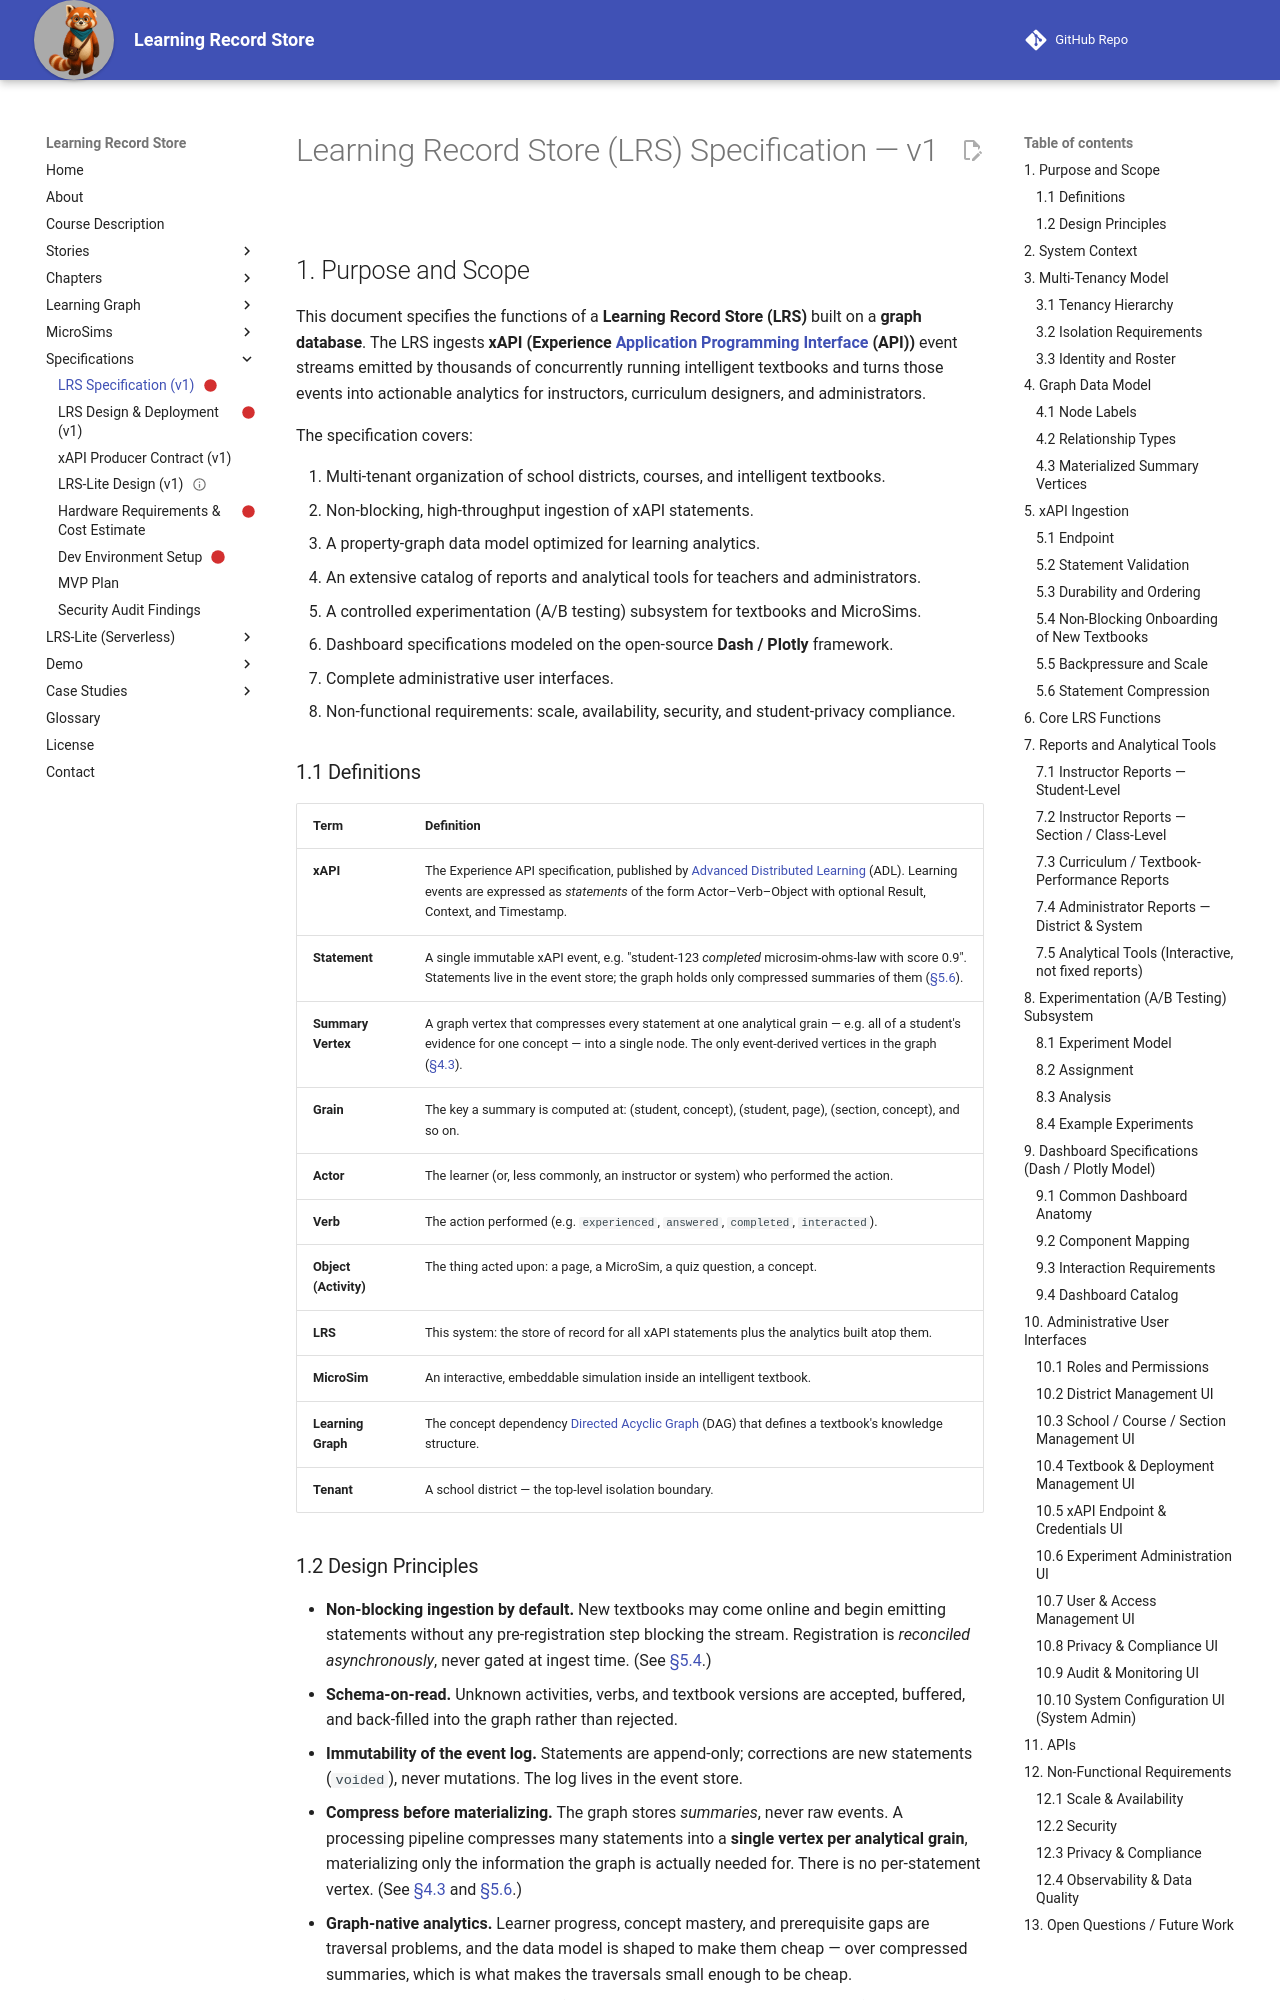

repository: dmccreary/learning-record-store · page: specs/lrs-spec-v1/index.html · generator: mkdocs

---
title: Learning Record Store Specification (v1)
description: A detailed functional specification for a graph-database-backed Learning Record Store that ingests xAPI event streams from thousands of concurrent intelligent textbooks and delivers instructor and administrator analytics dashboards.
image: ../img/cover.png
status: scaffold
---

# Learning Record Store (LRS) Specification — v1

## 1. Purpose and Scope

This document specifies the functions of a **Learning Record Store (LRS)** built on a **graph database**. The LRS ingests **xAPI (Experience [Application Programming Interface](../glossary.md#application-programming-interface-api) (API))** event streams emitted by thousands of concurrently running intelligent textbooks and turns those events into actionable analytics for instructors, curriculum designers, and administrators.

The specification covers:

1. Multi-tenant organization of school districts, courses, and intelligent textbooks.
2. Non-blocking, high-throughput ingestion of xAPI statements.
3. A property-graph data model optimized for learning analytics.
4. An extensive catalog of reports and analytical tools for teachers and administrators.
5. A controlled experimentation (A/B testing) subsystem for textbooks and MicroSims.
6. Dashboard specifications modeled on the open-source **Dash / Plotly** framework.
7. Complete administrative user interfaces.
8. Non-functional requirements: scale, availability, security, and student-privacy compliance.

### 1.1 Definitions

| Term | Definition |
|------|------------|
| **xAPI** | The Experience API specification, published by [Advanced Distributed Learning](../glossary.md#advanced-distributed-learning-adl) (ADL). Learning events are expressed as *statements* of the form Actor–Verb–Object with optional Result, Context, and Timestamp. |
| **Statement** | A single immutable xAPI event, e.g. "student-123 *completed* microsim-ohms-law with score 0.9". Statements live in the event store; the graph holds only compressed summaries of them ([§5.6](#56-statement-compression)). |
| **Summary Vertex** | A graph vertex that compresses every statement at one analytical grain — e.g. all of a student's evidence for one concept — into a single node. The only event-derived vertices in the graph ([§4.3](#43-materialized-summary-vertices)). |
| **Grain** | The key a summary is computed at: (student, concept), (student, page), (section, concept), and so on. |
| **Actor** | The learner (or, less commonly, an instructor or system) who performed the action. |
| **Verb** | The action performed (e.g. `experienced`, `answered`, `completed`, `interacted`). |
| **Object (Activity)** | The thing acted upon: a page, a MicroSim, a quiz question, a concept. |
| **LRS** | This system: the store of record for all xAPI statements plus the analytics built atop them. |
| **MicroSim** | An interactive, embeddable simulation inside an intelligent textbook. |
| **Learning Graph** | The concept dependency [Directed Acyclic Graph](../glossary.md#directed-acyclic-graph-dag) (DAG) that defines a textbook's knowledge structure. |
| **Tenant** | A school district — the top-level isolation boundary. |
